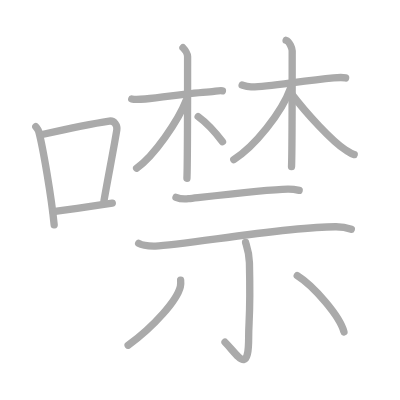
t = 0.00 s
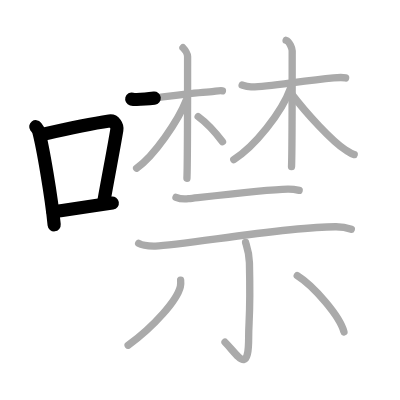
t = 3.25 s
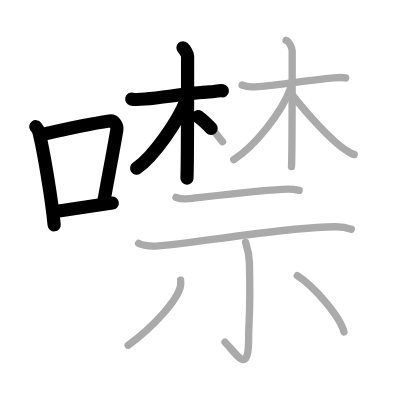
t = 6.50 s
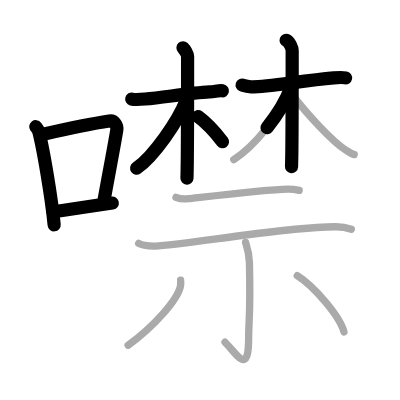
t = 9.50 s
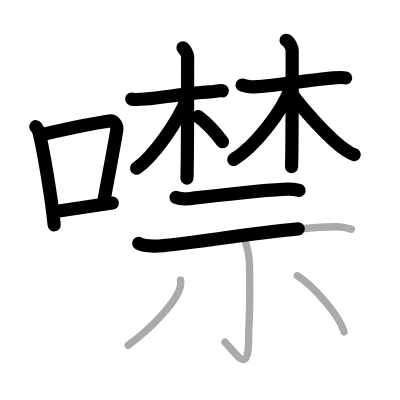
t = 12.75 s
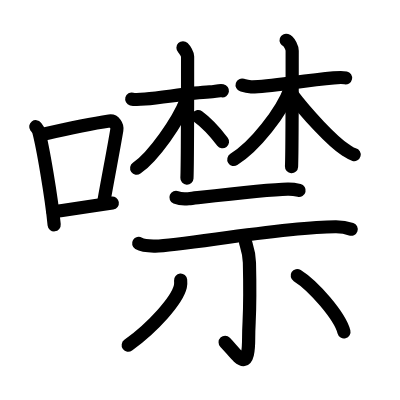
t = 16.00 s

The animated SVG that drew these frames (rendered in a browser with its animation timeline set to each time). Animation: 16 SMIL elements (animate=16); one cycle of 16.00 s.

<?xml version="1.0" standalone="no"?>
<!DOCTYPE svg PUBLIC "-//W3C//DTD SVG 1.1//EN"   "http://www.w3.org/Graphics/SVG/1.1/DTD/svg11.dtd">
<svg width="400px" height="400px"  version="1.1" xmlns="http://www.w3.org/2000/svg">
  <defs>
    <marker id="Triangle" viewBox="0 0 10 10" refX="0" refY="5" markerUnits="strokeWidth" markerWidth="3" style="stroke-opacity:0%;fill:#aaaaaa;" markerHeight="2" orient="auto">
      <path d="M 0 0 L 10 5 L 0 10 z" />
    </marker>
    
    <marker id="Arrow" viewBox="0 0 10 10" refX="5" refY="5" markerUnits="strokeWidth" markerWidth="1.8" style="stroke-opacity:0%;fill:#770000;" markerHeight="2" orient="auto">
      <path d="M 0 4 L 6 4 L 4 1 L 10 5 L 4 9 L 6 6 L 0 6 z" />
        <circle cx="5" cy="5" r="5" />
      </marker>
    
    <marker id="TriangleRed" viewBox="0 0 10 10" refX="0" refY="5" markerUnits="strokeWidth" markerWidth="3" style="stroke-opacity:0%;fill:#CC0000;" markerHeight="2" orient="auto">
      <path d="M 0 0 L 10 5 L 0 10 z" />
    </marker>
    
    <marker id="ArrowRed" viewBox="0 0 10 10" refX="5" refY="5" markerUnits="strokeWidth" markerWidth="1.8" style="stroke-opacity:0%;fill:#CC0000;" markerHeight="2" orient="auto">
      <path d="M 0 4 L 6 4 L 4 1 L 10 5 L 4 9 L 6 6 L 0 6 z" />
        <circle cx="5" cy="5" r="5" />
      </marker>
    
  </defs>
  
  <path style="fill:#ffffff; fill-opacity:100%; fill-rule:evenodd; stroke-width:0;" d="M 0 0 L 400px 0 L 400px 400px L 0 400px L 0 0" />

  <g transform="scale(3.6697247706422 3.6697247706422)">
<path style="fill:none; fill-opacity:0%; fill-rule:evenodd; stroke:#aaaaaa; stroke-opacity:100%; stroke-width: 1.5pt; stroke-linejoin:round; stroke-linecap:round;" d="M9.75 34.52c0.33 0.43 0.66 0.8 0.81 1.34c1.14 4.31 3.43 17.65 4.2 25.39"></path>
<path style="fill:none; fill-opacity:0%; fill-rule:evenodd; stroke:#aaaaaa; stroke-opacity:100%; stroke-width: 1.5pt; stroke-linejoin:round; stroke-linecap:round;" d="M11.79 36.59c8.28-1.89 14.15-3.03 17.99-3.6c1.4-0.21 2.25 1.23 2.05 2.44c-0.83 5.03-2.27 12.33-3.5 19.29"></path>
<path style="fill:none; fill-opacity:0%; fill-rule:evenodd; stroke:#aaaaaa; stroke-opacity:100%; stroke-width: 1.5pt; stroke-linejoin:round; stroke-linecap:round;" d="M14.45 57.71c4.51-0.64 9.96-1.38 16.15-2.37"></path>
<path style="fill:none; fill-opacity:0%; fill-rule:evenodd; stroke:#aaaaaa; stroke-opacity:100%; stroke-width: 1.5pt; stroke-linejoin:round; stroke-linecap:round;" d="M35.9 26.98c0.55 0.15 2.21 0.13 3.67 0c5.14-0.45 12.04-1.64 17.55-1.94c1.46-0.08 2.57-0.45 3.49-0.3"></path>
<path style="fill:none; fill-opacity:0%; fill-rule:evenodd; stroke:#aaaaaa; stroke-opacity:100%; stroke-width: 1.5pt; stroke-linejoin:round; stroke-linecap:round;" d="M49.86 13.01c0.54 0.54 1.26 1.75 1.26 2.39c0 7.09 0 29.41-0.18 33.17"></path>
<path style="fill:none; fill-opacity:0%; fill-rule:evenodd; stroke:#aaaaaa; stroke-opacity:100%; stroke-width: 1.5pt; stroke-linejoin:round; stroke-linecap:round;" d="M50.77 27.29c-2.23 5.72-8.89 15.31-13.54 18.55"></path>
<path style="fill:none; fill-opacity:0%; fill-rule:evenodd; stroke:#aaaaaa; stroke-opacity:100%; stroke-width: 1.5pt; stroke-linejoin:round; stroke-linecap:round;" d="M54 31.78c2.12 1.54 4.78 4.41 6.63 6.83"></path>
<path style="fill:none; fill-opacity:0%; fill-rule:evenodd; stroke:#aaaaaa; stroke-opacity:100%; stroke-width: 1.5pt; stroke-linejoin:round; stroke-linecap:round;" d="M65.98 23.17c0.49 0.16 1.14 0.43 2.45 0.49c3.59 0.16 13.52-1.61 22.5-2.43c1.3-0.12 2.44-0.17 3.25 0"></path>
<path style="fill:none; fill-opacity:0%; fill-rule:evenodd; stroke:#aaaaaa; stroke-opacity:100%; stroke-width: 1.5pt; stroke-linejoin:round; stroke-linecap:round;" d="M77.97 11c0.92 0.3 1.65 2.19 1.65 2.82c0 4.81 0 27.84-0.18 31.6"></path>
<path style="fill:none; fill-opacity:0%; fill-rule:evenodd; stroke:#aaaaaa; stroke-opacity:100%; stroke-width: 1.5pt; stroke-linejoin:round; stroke-linecap:round;" d="M79.2 23.99c-2.41 6.71-9.92 16.04-15.5 19.48"></path>
<path style="fill:none; fill-opacity:0%; fill-rule:evenodd; stroke:#aaaaaa; stroke-opacity:100%; stroke-width: 1.5pt; stroke-linejoin:round; stroke-linecap:round;" d="M79.17 25.19c4.37 5.83 11.37 13.31 14.92 15.61c1.01 0.66 1.58 1.11 2.43 1.33"></path>
<path style="fill:none; fill-opacity:0%; fill-rule:evenodd; stroke:#aaaaaa; stroke-opacity:100%; stroke-width: 1.5pt; stroke-linejoin:round; stroke-linecap:round;" d="M47.96 53.78c0.89 0.37 2.51 0.47 3.4 0.37c5.65-0.64 21.43-2.54 27.05-2.63c1.48-0.03 2.36 0.18 3.11 0.36"></path>
<path style="fill:none; fill-opacity:0%; fill-rule:evenodd; stroke:#aaaaaa; stroke-opacity:100%; stroke-width: 1.5pt; stroke-linejoin:round; stroke-linecap:round;" d="M37.79 66.34c1.18 0.71 3.36 0.73 4.54 0.71c7.52-0.17 35.6-5.33 49.25-5.26c1.97 0.01 3.16 0.34 4.15 0.69"></path>
<path style="fill:none; fill-opacity:0%; fill-rule:evenodd; stroke:#aaaaaa; stroke-opacity:100%; stroke-width: 1.5pt; stroke-linejoin:round; stroke-linecap:round;" d="M66.92 66.04c0.07 0.48 0.98 2.5 1.05 5.55c0.34 14.64-0.21 15.31-0.21 20.29c0 10.59-2.94 4.92-6.44 1.37"></path>
<path style="fill:none; fill-opacity:0%; fill-rule:evenodd; stroke:#aaaaaa; stroke-opacity:100%; stroke-width: 1.5pt; stroke-linejoin:round; stroke-linecap:round;" d="M49.22 76.33c0.04 0.44 0.08 1.13-0.07 1.76c-0.88 3.72-7.29 10.99-14.23 15.99"></path>
<path style="fill:none; fill-opacity:0%; fill-rule:evenodd; stroke:#aaaaaa; stroke-opacity:100%; stroke-width: 1.5pt; stroke-linejoin:round; stroke-linecap:round;" d="M81 75.1c4.42 2.76 11.63 11.05 12.73 15.35"></path>

<path style="fill:none; fill-opacity:0%; fill-rule:evenodd; stroke:#000000; stroke-opacity:100%; stroke-width: 2.7pt; stroke-linejoin:round; stroke-linecap:round;" d="M9.75 34.52c0.33 0.43 0.66 0.8 0.81 1.34c1.14 4.31 3.43 17.65 4.2 25.39" pathLength="100" stroke-dashoffset="100" stroke-dasharray="100 105"><animate id="dashAnim1" attributeName="stroke-dashoffset" from="100" to="0" dur="1s" calcMode="linear" fill="freeze"/></path>
<path style="fill:none; fill-opacity:0%; fill-rule:evenodd; stroke:#000000; stroke-opacity:100%; stroke-width: 2.7pt; stroke-linejoin:round; stroke-linecap:round;" d="M11.79 36.59c8.28-1.89 14.15-3.03 17.99-3.6c1.4-0.21 2.25 1.23 2.05 2.44c-0.83 5.03-2.27 12.33-3.5 19.29" pathLength="100" stroke-dashoffset="100" stroke-dasharray="100 105"><animate id="dashAnim2" attributeName="stroke-dashoffset" from="100" to="0" dur="1s" calcMode="linear" begin="dashAnim1.end" fill="freeze"/></path>
<path style="fill:none; fill-opacity:0%; fill-rule:evenodd; stroke:#000000; stroke-opacity:100%; stroke-width: 2.7pt; stroke-linejoin:round; stroke-linecap:round;" d="M14.45 57.71c4.51-0.64 9.96-1.38 16.15-2.37" pathLength="100" stroke-dashoffset="100" stroke-dasharray="100 105"><animate id="dashAnim3" attributeName="stroke-dashoffset" from="100" to="0" dur="1s" calcMode="linear" begin="dashAnim2.end" fill="freeze"/></path>
<path style="fill:none; fill-opacity:0%; fill-rule:evenodd; stroke:#000000; stroke-opacity:100%; stroke-width: 2.7pt; stroke-linejoin:round; stroke-linecap:round;" d="M35.9 26.98c0.55 0.15 2.21 0.13 3.67 0c5.14-0.45 12.04-1.64 17.55-1.94c1.46-0.08 2.57-0.45 3.49-0.3" pathLength="100" stroke-dashoffset="100" stroke-dasharray="100 105"><animate id="dashAnim4" attributeName="stroke-dashoffset" from="100" to="0" dur="1s" calcMode="linear" begin="dashAnim3.end" fill="freeze"/></path>
<path style="fill:none; fill-opacity:0%; fill-rule:evenodd; stroke:#000000; stroke-opacity:100%; stroke-width: 2.7pt; stroke-linejoin:round; stroke-linecap:round;" d="M49.86 13.01c0.54 0.54 1.26 1.75 1.26 2.39c0 7.09 0 29.41-0.18 33.17" pathLength="100" stroke-dashoffset="100" stroke-dasharray="100 105"><animate id="dashAnim5" attributeName="stroke-dashoffset" from="100" to="0" dur="1s" calcMode="linear" begin="dashAnim4.end" fill="freeze"/></path>
<path style="fill:none; fill-opacity:0%; fill-rule:evenodd; stroke:#000000; stroke-opacity:100%; stroke-width: 2.7pt; stroke-linejoin:round; stroke-linecap:round;" d="M50.77 27.29c-2.23 5.72-8.89 15.31-13.54 18.55" pathLength="100" stroke-dashoffset="100" stroke-dasharray="100 105"><animate id="dashAnim6" attributeName="stroke-dashoffset" from="100" to="0" dur="1s" calcMode="linear" begin="dashAnim5.end" fill="freeze"/></path>
<path style="fill:none; fill-opacity:0%; fill-rule:evenodd; stroke:#000000; stroke-opacity:100%; stroke-width: 2.7pt; stroke-linejoin:round; stroke-linecap:round;" d="M54 31.78c2.12 1.54 4.78 4.41 6.63 6.83" pathLength="100" stroke-dashoffset="100" stroke-dasharray="100 105"><animate id="dashAnim7" attributeName="stroke-dashoffset" from="100" to="0" dur="1s" calcMode="linear" begin="dashAnim6.end" fill="freeze"/></path>
<path style="fill:none; fill-opacity:0%; fill-rule:evenodd; stroke:#000000; stroke-opacity:100%; stroke-width: 2.7pt; stroke-linejoin:round; stroke-linecap:round;" d="M65.98 23.17c0.49 0.16 1.14 0.43 2.45 0.49c3.59 0.16 13.52-1.61 22.5-2.43c1.3-0.12 2.44-0.17 3.25 0" pathLength="100" stroke-dashoffset="100" stroke-dasharray="100 105"><animate id="dashAnim8" attributeName="stroke-dashoffset" from="100" to="0" dur="1s" calcMode="linear" begin="dashAnim7.end" fill="freeze"/></path>
<path style="fill:none; fill-opacity:0%; fill-rule:evenodd; stroke:#000000; stroke-opacity:100%; stroke-width: 2.7pt; stroke-linejoin:round; stroke-linecap:round;" d="M77.97 11c0.92 0.3 1.65 2.19 1.65 2.82c0 4.81 0 27.84-0.18 31.6" pathLength="100" stroke-dashoffset="100" stroke-dasharray="100 105"><animate id="dashAnim9" attributeName="stroke-dashoffset" from="100" to="0" dur="1s" calcMode="linear" begin="dashAnim8.end" fill="freeze"/></path>
<path style="fill:none; fill-opacity:0%; fill-rule:evenodd; stroke:#000000; stroke-opacity:100%; stroke-width: 2.7pt; stroke-linejoin:round; stroke-linecap:round;" d="M79.2 23.99c-2.41 6.71-9.92 16.04-15.5 19.48" pathLength="100" stroke-dashoffset="100" stroke-dasharray="100 105"><animate id="dashAnim10" attributeName="stroke-dashoffset" from="100" to="0" dur="1s" calcMode="linear" begin="dashAnim9.end" fill="freeze"/></path>
<path style="fill:none; fill-opacity:0%; fill-rule:evenodd; stroke:#000000; stroke-opacity:100%; stroke-width: 2.7pt; stroke-linejoin:round; stroke-linecap:round;" d="M79.17 25.19c4.37 5.83 11.37 13.31 14.92 15.61c1.01 0.66 1.58 1.11 2.43 1.33" pathLength="100" stroke-dashoffset="100" stroke-dasharray="100 105"><animate id="dashAnim11" attributeName="stroke-dashoffset" from="100" to="0" dur="1s" calcMode="linear" begin="dashAnim10.end" fill="freeze"/></path>
<path style="fill:none; fill-opacity:0%; fill-rule:evenodd; stroke:#000000; stroke-opacity:100%; stroke-width: 2.7pt; stroke-linejoin:round; stroke-linecap:round;" d="M47.96 53.78c0.89 0.37 2.51 0.47 3.4 0.37c5.65-0.64 21.43-2.54 27.05-2.63c1.48-0.03 2.36 0.18 3.11 0.36" pathLength="100" stroke-dashoffset="100" stroke-dasharray="100 105"><animate id="dashAnim12" attributeName="stroke-dashoffset" from="100" to="0" dur="1s" calcMode="linear" begin="dashAnim11.end" fill="freeze"/></path>
<path style="fill:none; fill-opacity:0%; fill-rule:evenodd; stroke:#000000; stroke-opacity:100%; stroke-width: 2.7pt; stroke-linejoin:round; stroke-linecap:round;" d="M37.79 66.34c1.18 0.71 3.36 0.73 4.54 0.71c7.52-0.17 35.6-5.33 49.25-5.26c1.97 0.01 3.16 0.34 4.15 0.69" pathLength="100" stroke-dashoffset="100" stroke-dasharray="100 105"><animate id="dashAnim13" attributeName="stroke-dashoffset" from="100" to="0" dur="1s" calcMode="linear" begin="dashAnim12.end" fill="freeze"/></path>
<path style="fill:none; fill-opacity:0%; fill-rule:evenodd; stroke:#000000; stroke-opacity:100%; stroke-width: 2.7pt; stroke-linejoin:round; stroke-linecap:round;" d="M66.92 66.04c0.07 0.48 0.98 2.5 1.05 5.55c0.34 14.64-0.21 15.31-0.21 20.29c0 10.59-2.94 4.92-6.44 1.37" pathLength="100" stroke-dashoffset="100" stroke-dasharray="100 105"><animate id="dashAnim14" attributeName="stroke-dashoffset" from="100" to="0" dur="1s" calcMode="linear" begin="dashAnim13.end" fill="freeze"/></path>
<path style="fill:none; fill-opacity:0%; fill-rule:evenodd; stroke:#000000; stroke-opacity:100%; stroke-width: 2.7pt; stroke-linejoin:round; stroke-linecap:round;" d="M49.22 76.33c0.04 0.44 0.08 1.13-0.07 1.76c-0.88 3.72-7.29 10.99-14.23 15.99" pathLength="100" stroke-dashoffset="100" stroke-dasharray="100 105"><animate id="dashAnim15" attributeName="stroke-dashoffset" from="100" to="0" dur="1s" calcMode="linear" begin="dashAnim14.end" fill="freeze"/></path>
<path style="fill:none; fill-opacity:0%; fill-rule:evenodd; stroke:#000000; stroke-opacity:100%; stroke-width: 2.7pt; stroke-linejoin:round; stroke-linecap:round;" d="M81 75.1c4.42 2.76 11.63 11.05 12.73 15.35" pathLength="100" stroke-dashoffset="100" stroke-dasharray="100 105"><animate id="dashAnim16" attributeName="stroke-dashoffset" from="100" to="0" dur="1s" calcMode="linear" begin="dashAnim15.end" fill="freeze"/></path>

</g>

</svg>  
          
